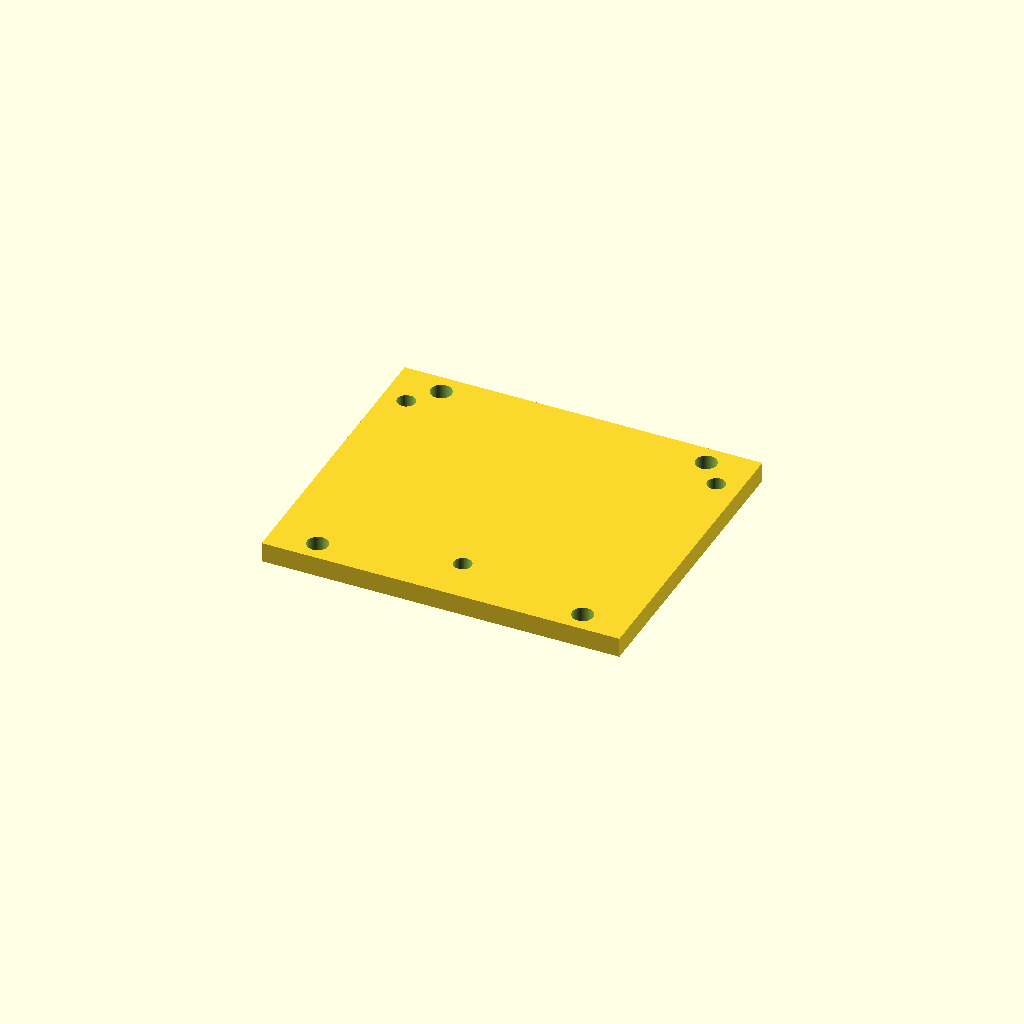
Cell 1: the model at its default parameters.
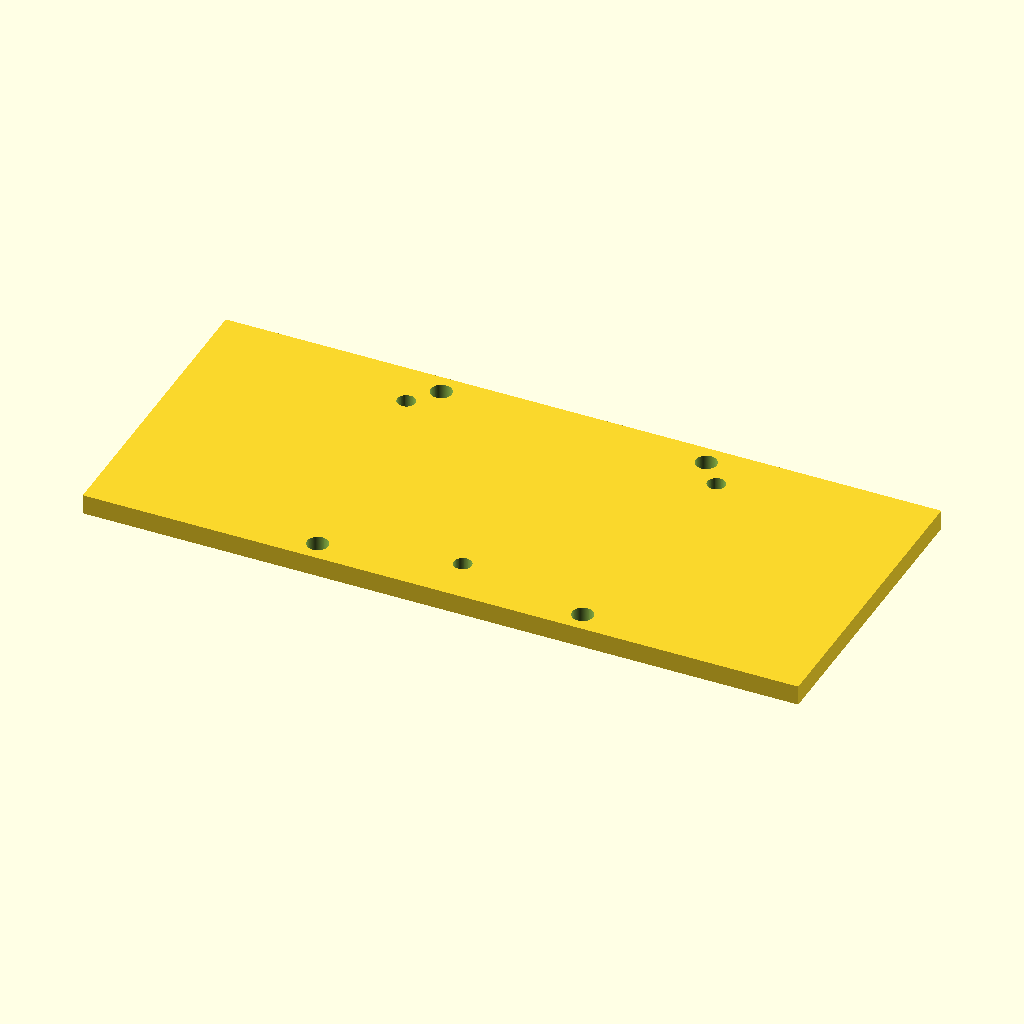
Cell 2: the same model with plate_x = 108.
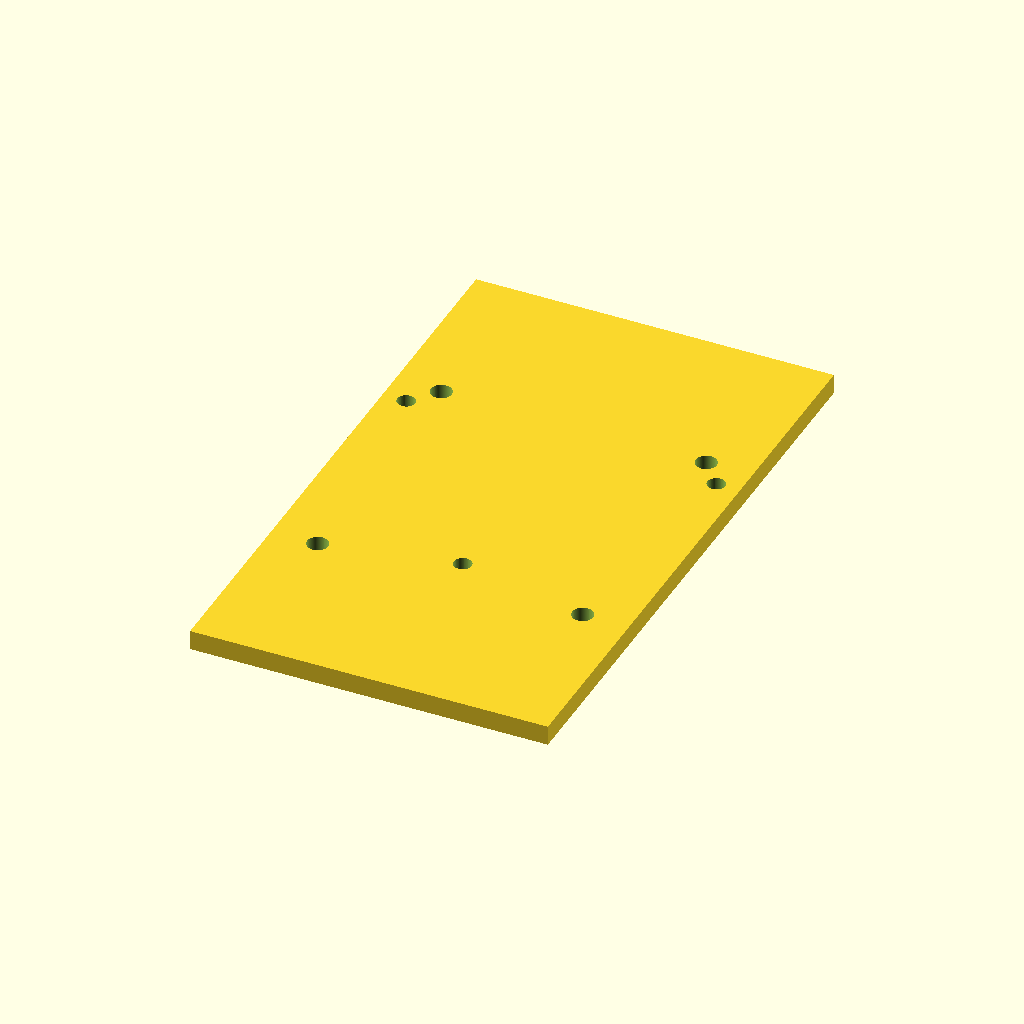
Cell 3 — plate_y set to 92.58, the other parameters unchanged.
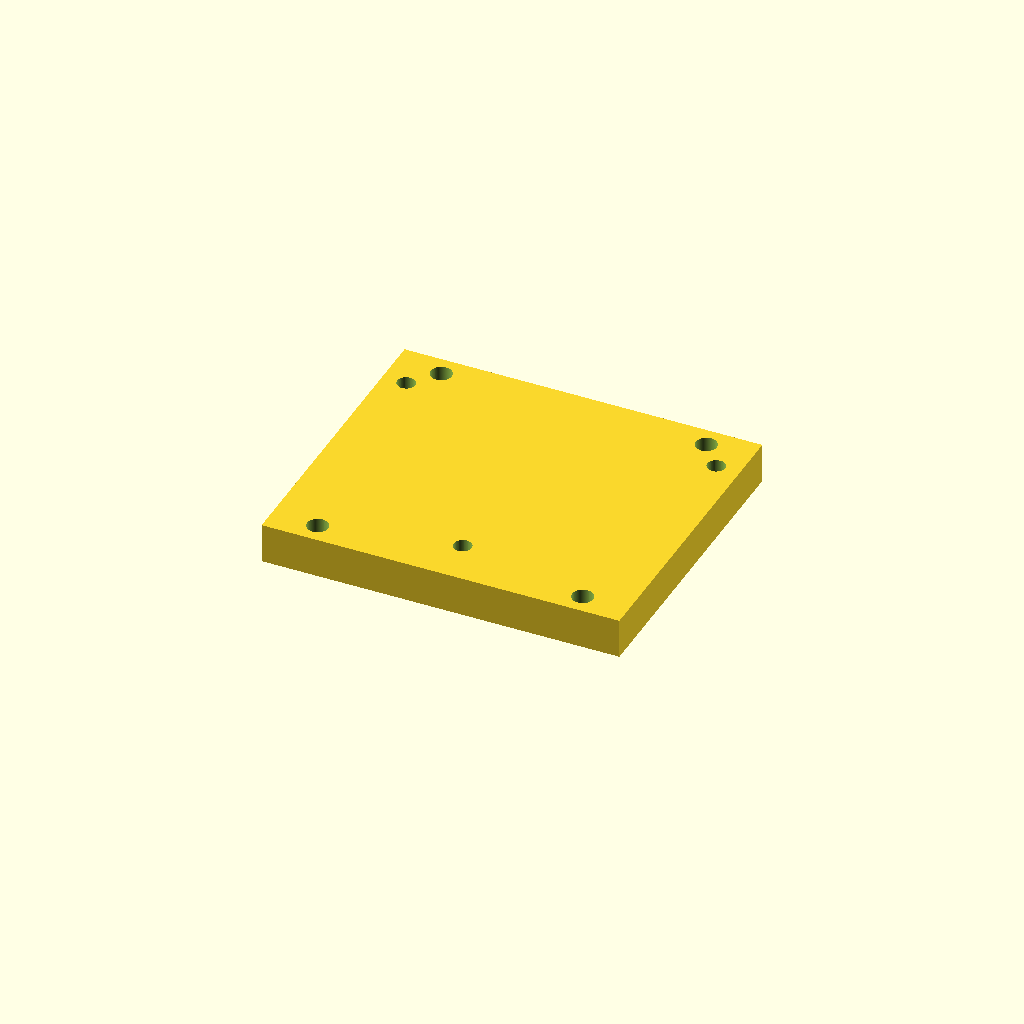
Cell 4 — plate_t set to 6, the other parameters unchanged.
All cells are drawn from one camera (rotation 55°, 0°, 25°, orthographic, colour scheme Cornfield), so only the parameter changes between them.
The OpenSCAD source (lekiwi_description/print/lidar_plate.scad):
// Plaque support LD06 (a poser sur 4 entretoises imprimees) - cotes en mm
// Dessus = motif de fixation du LD06 (datasheet) ; trous d'angle = entretoises.
// Ouvre dans OpenSCAD -> F6 -> File > Export as STL.

/* [Plaque] */
plate_x = 54.00;   // largeur = footprint LD06 (datasheet)
plate_y = 46.29;   // profondeur = footprint LD06 (datasheet)
plate_t = 3;       // epaisseur

/* [Fixation LD06 - datasheet] */
lid_hx     = 46.80;  // entraxe trous en X
lid_hy     = 31.92;  // entraxe trous en Y
lid_hole_d = 2.7;    // Ø percage (passage vis M2.5 ; LIDAR = Ø2.5)

/* [Fixation sur entretoises] */
mount_pitch = 20;    // grille 20 mm de la base
mount_d     = 3.2;   // Ø passage vis M3 vers les entretoises

/* [Divers] */
cable_d = 0;         // trou central passage cable (0 = aucun)
seat_d  = 0;         // Ø leger lamage pour caler le corps rond du LIDAR (0 = aucun)
seat_h  = 1.0;       // profondeur du lamage

$fn = 72;
eps = 0.01;

// 3 trous du LD06 -- VERIFIE l'agencement exact sur ton datasheet et ajuste si besoin
lid_holes = [[-lid_hx/2,  lid_hy/2],
             [ lid_hx/2,  lid_hy/2],
             [ 0,        -lid_hy/2]];

// 4 entretoises sur la grille 20 mm (sous la plaque) -- aligne sur les trous reels de la base
mount_holes = [[-mount_pitch, -mount_pitch], [ mount_pitch, -mount_pitch],
               [-mount_pitch,  mount_pitch], [ mount_pitch,  mount_pitch]];

difference() {
    linear_extrude(plate_t) square([plate_x, plate_y], center = true);
    // trous LD06
    for (h = lid_holes)
        translate([h[0], h[1], -eps]) cylinder(d = lid_hole_d, h = plate_t + 2*eps);
    // trous entretoises
    for (h = mount_holes)
        translate([h[0], h[1], -eps]) cylinder(d = mount_d, h = plate_t + 2*eps);
    // passage cable central (optionnel)
    if (cable_d > 0)
        translate([0, 0, -eps]) cylinder(d = cable_d, h = plate_t + 2*eps);
    // lamage pour caler le corps rond (optionnel)
    if (seat_d > 0)
        translate([0, 0, plate_t - seat_h]) cylinder(d = seat_d, h = seat_h + eps);
}
Customizer parameters (derived from the source; name, type, default, range or options):
plate_x: number, default 54
plate_y: number, default 46.29
plate_t: number, default 3
lid_hx: number, default 46.8
lid_hy: number, default 31.92
lid_hole_d: number, default 2.7
mount_pitch: number, default 20
mount_d: number, default 3.2
cable_d: number, default 0
seat_d: number, default 0
seat_h: number, default 1
eps: number, default 0.01
